Labelled photos from "mvtec", an image-classification folder in nrl-ai/image-classification. The possible labels are: bolts, screw, tapping screw.

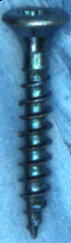
Label: tapping screw

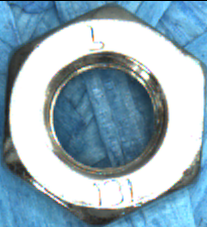
Label: bolts

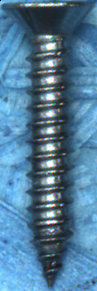
Label: tapping screw

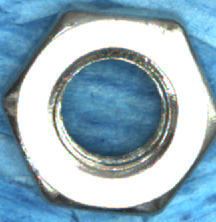
Label: bolts

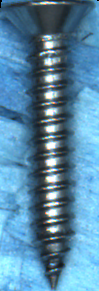
Label: tapping screw

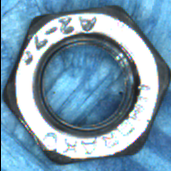
Label: bolts
